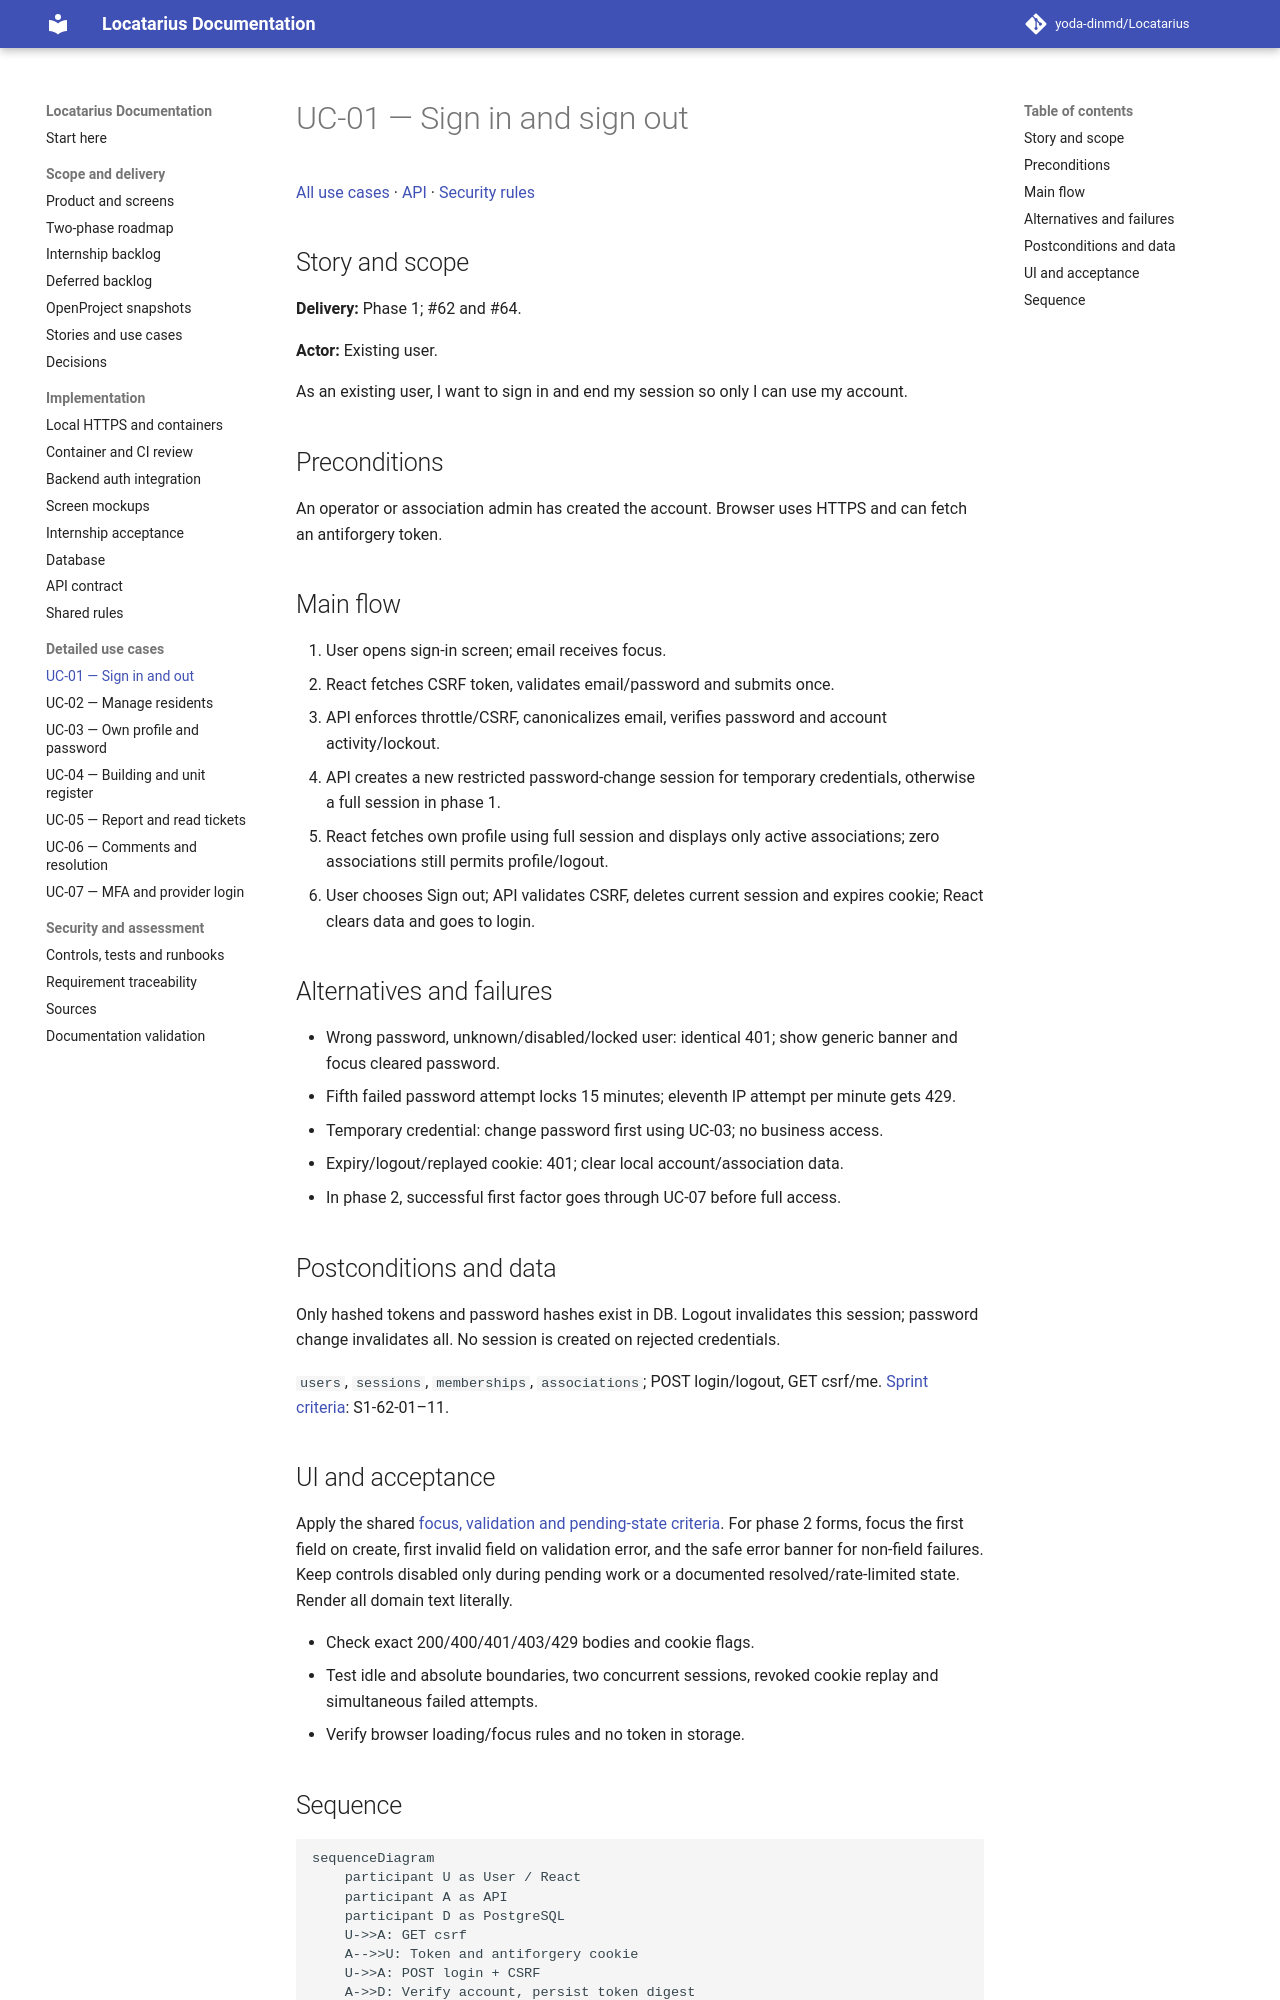

repository: yoda-dinmd/Locatarius · page: use-cases/UC-01/index.html · generator: mkdocs

# UC-01 — Sign in and sign out

[All use cases](../use-case-catalog.md) · [API](../api-catalog.md) · [Security rules](../shared-patterns.md)

## Story and scope

**Delivery:** Phase 1; #62 and #64.

**Actor:** Existing user.

As an existing user, I want to sign in and end my session so only I can use my account.

## Preconditions

An operator or association admin has created the account. Browser uses HTTPS and can fetch an antiforgery token.

## Main flow

1. User opens sign-in screen; email receives focus.
2. React fetches CSRF token, validates email/password and submits once.
3. API enforces throttle/CSRF, canonicalizes email, verifies password and account activity/lockout.
4. API creates a new restricted password-change session for temporary credentials, otherwise a full session in phase 1.
5. React fetches own profile using full session and displays only active associations; zero associations still permits profile/logout.
6. User chooses Sign out; API validates CSRF, deletes current session and expires cookie; React clears data and goes to login.

## Alternatives and failures

- Wrong password, unknown/disabled/locked user: identical 401; show generic banner and focus cleared password.
- Fifth failed password attempt locks 15 minutes; eleventh IP attempt per minute gets 429.
- Temporary credential: change password first using UC-03; no business access.
- Expiry/logout/replayed cookie: 401; clear local account/association data.
- In phase 2, successful first factor goes through UC-07 before full access.

## Postconditions and data

Only hashed tokens and password hashes exist in DB. Logout invalidates this session; password change invalidates all. No session is created on rejected credentials.

`users`, `sessions`, `memberships`, `associations`; POST login/logout, GET csrf/me. [Sprint criteria](../sprint-1.md): S1-62-01–11.

## UI and acceptance

Apply the shared [focus, validation and pending-state criteria](../sprint-1.md#ui-acceptance-shared-across-these-stories). For phase 2 forms, focus the first field on create, first invalid field on validation error, and the safe error banner for non-field failures. Keep controls disabled only during pending work or a documented resolved/rate-limited state. Render all domain text literally.

- Check exact 200/400/401/403/429 bodies and cookie flags.
- Test idle and absolute boundaries, two concurrent sessions, revoked cookie replay and simultaneous failed attempts.
- Verify browser loading/focus rules and no token in storage.
